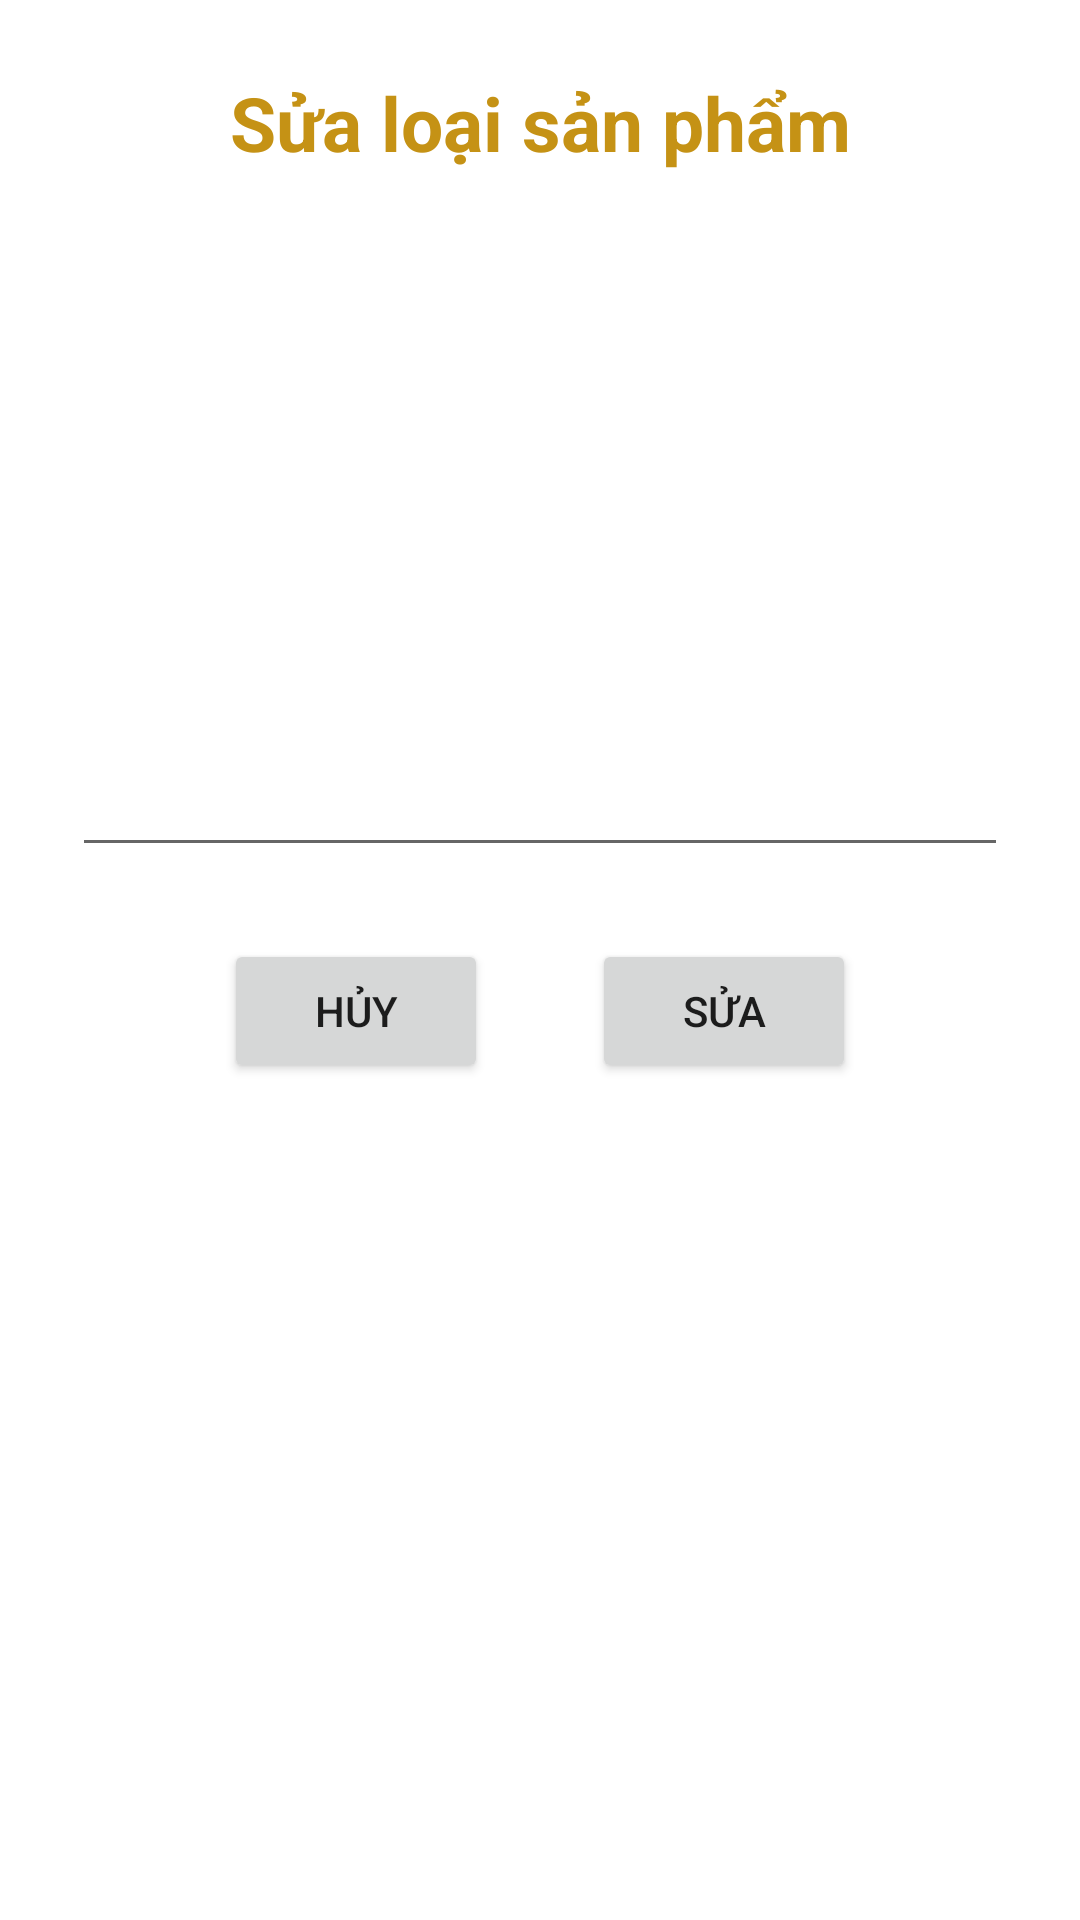

This screen was rendered from an Android layout file. Write that file and the resources it references.
<!-- AndroidManifest.xml: application theme Theme.QuanLyBanHang -->
<!-- res/layout/dialog_sua_loai_sp.xml -->
<?xml version="1.0" encoding="utf-8"?>
<androidx.constraintlayout.widget.ConstraintLayout xmlns:android="http://schemas.android.com/apk/res/android"
    xmlns:app="http://schemas.android.com/apk/res-auto"
    xmlns:tools="http://schemas.android.com/tools"
    android:layout_width="380dp"

    android:layout_height="wrap_content">

    <EditText
        android:id="@+id/dgEdit_edtTenLoaiSP"
        android:layout_width="0dp"
        android:layout_height="wrap_content"
        android:layout_marginStart="24dp"
        android:layout_marginLeft="24dp"
        android:layout_marginTop="16dp"
        android:layout_marginEnd="24dp"
        android:layout_marginRight="24dp"
        android:ems="10"
        android:inputType="textPersonName"
        app:layout_constraintEnd_toEndOf="parent"
        app:layout_constraintStart_toStartOf="parent"
        app:layout_constraintTop_toBottomOf="@+id/dgEdit_imgLoaiSP" />

    <ImageView
        android:id="@+id/dgEdit_imgLoaiSP"
        android:layout_width="150dp"
        android:layout_height="150dp"

        android:layout_marginTop="24dp"
        android:src="@drawable/ic_add"
        app:layout_constraintEnd_toEndOf="parent"
        app:layout_constraintStart_toStartOf="parent"
        app:layout_constraintTop_toBottomOf="@+id/dgEdit_title" />

    <Button
        android:id="@+id/btnSuaLoaiSP"
        android:layout_width="wrap_content"
        android:layout_height="wrap_content"
        android:layout_marginEnd="16dp"
        android:layout_marginRight="16dp"
        android:text="Sửa"
        app:layout_constraintBottom_toBottomOf="@+id/btnHuySuaLoaiSP"
        app:layout_constraintEnd_toEndOf="@+id/dgEdit_edtTenLoaiSP"
        app:layout_constraintStart_toEndOf="@+id/btnHuySuaLoaiSP"
        app:layout_constraintTop_toTopOf="@+id/btnHuySuaLoaiSP" />

    <Button
        android:id="@+id/btnHuySuaLoaiSP"
        android:layout_width="wrap_content"
        android:layout_height="wrap_content"
        android:layout_marginStart="16dp"
        android:layout_marginLeft="16dp"
        android:layout_marginTop="24dp"
        android:text="Hủy"
        app:layout_constraintEnd_toStartOf="@+id/btnSuaLoaiSP"
        app:layout_constraintStart_toStartOf="@+id/dgEdit_edtTenLoaiSP"
        app:layout_constraintTop_toBottomOf="@+id/dgEdit_edtTenLoaiSP" />

    <ProgressBar
        android:id="@+id/dgEdit_loading"
        style="?android:attr/progressBarStyle"
        android:layout_width="wrap_content"
        android:layout_height="wrap_content"
        android:visibility="invisible"
        android:layout_marginTop="8dp"
        android:layout_marginBottom="24dp"
        app:layout_constraintBottom_toBottomOf="parent"
        app:layout_constraintEnd_toStartOf="@+id/btnSuaLoaiSP"
        app:layout_constraintStart_toEndOf="@+id/btnHuySuaLoaiSP"
        app:layout_constraintTop_toBottomOf="@+id/btnSuaLoaiSP" />

    <TextView
        android:id="@+id/dgEdit_title"
        android:layout_width="0dp"
        android:layout_height="wrap_content"
        android:layout_marginStart="24dp"
        android:layout_marginLeft="24dp"
        android:layout_marginTop="24dp"
        android:layout_marginEnd="24dp"
        android:layout_marginRight="24dp"
        android:gravity="center"
        android:lines="1"
        android:text="Sửa loại sản phẩm"
        android:textColor="#C59215"
        android:textSize="25sp"
        android:textStyle="bold"
        app:layout_constraintEnd_toEndOf="parent"
        app:layout_constraintStart_toStartOf="parent"
        app:layout_constraintTop_toTopOf="parent" />
</androidx.constraintlayout.widget.ConstraintLayout>
<!-- resources referenced by this layout -->
<resources>
  <style name="Theme.QuanLyBanHang" parent="Theme.MaterialComponents.DayNight.NoActionBar">
          
          <item name="colorPrimary">@color/purple_500</item>
          <item name="colorPrimaryVariant">@color/purple_700</item>
          <item name="colorOnPrimary">@color/white</item>
          
          <item name="colorSecondary">@color/teal_200</item>
          <item name="colorSecondaryVariant">@color/teal_700</item>
          <item name="colorOnSecondary">@color/black</item>
          
          <item name="android:statusBarColor" tools:targetApi="l">?attr/colorPrimaryVariant</item>
          
      </style>
  <color name="purple_500">#FF6200EE</color>
  <color name="purple_700">#FF3700B3</color>
  <color name="white">#FFFFFFFF</color>
  <color name="teal_200">#FF03DAC5</color>
  <color name="teal_700">#FF018786</color>
  <color name="black">#FF000000</color>
</resources>
